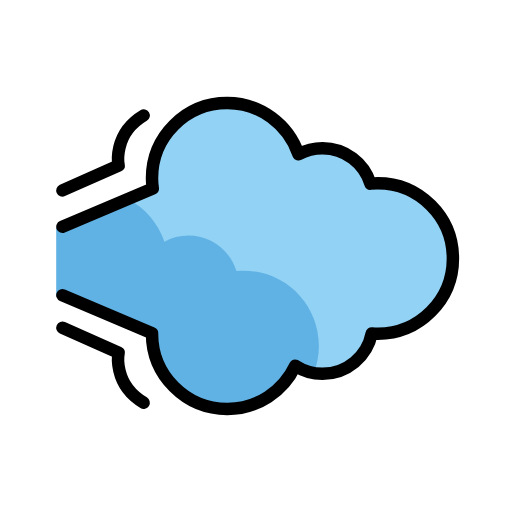
t = 0.00 s
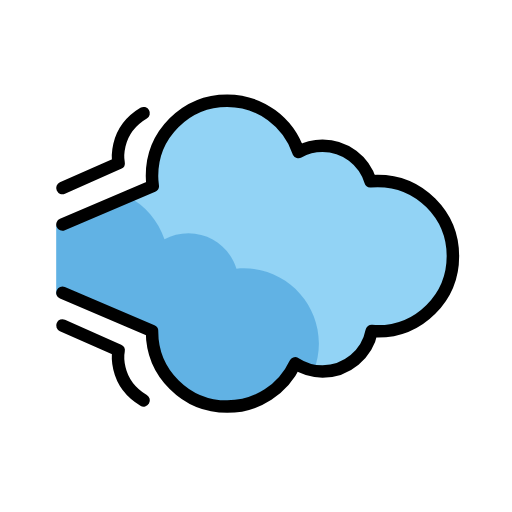
t = 0.48 s
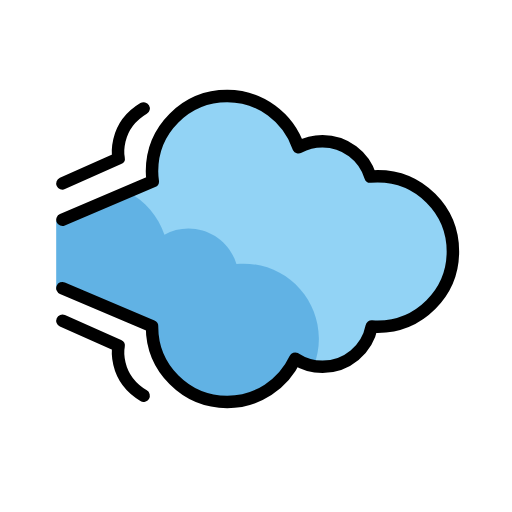
t = 1.43 s
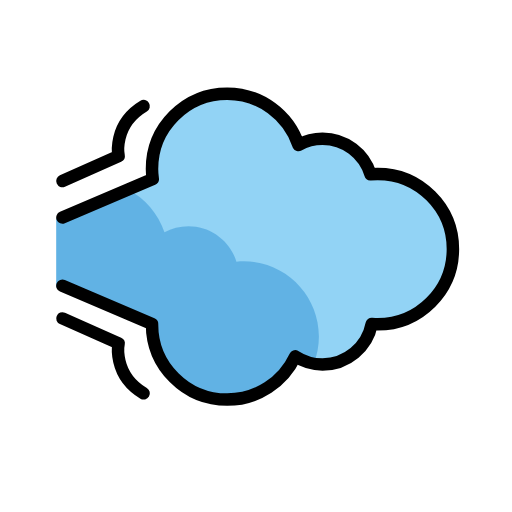
t = 1.90 s
t = 2.38 s: frame unchanged from t = 1.43 s, image omitted
t = 3.33 s: frame unchanged from t = 0.48 s, image omitted

The animated SVG that drew these frames (rendered in a browser with its animation timeline set to each time). Animation: 1 SMIL element (animateTransform=1); one cycle of 3.80 s, repeats indefinitely.

<?xml version='1.0' encoding='utf-8'?>
<svg xmlns="http://www.w3.org/2000/svg" id="emoji" viewBox="-5 -5 82 82" width="200" height="200" role="img">
  <title>OpenMoji: dashing away</title><g><g id="color">
    <path fill="#61B2E4" d="M55.0226,24.3487c-0.3898,0.0001-0.7744,0.0223-1.1547,0.0586c-1.0062-3.2881-4.0639-5.6796-7.6814-5.6788 c-1.3943,0.0003-2.705,0.3568-3.8475,0.982c-1.6049-4.7693-6.1041-8.2084-11.4143-8.2072 c-6.6537,0.0015-12.0464,5.3965-12.0449,12.0502c0.0001,0.5504,0.05,1.088,0.1216,1.6188L4,31.4967v11l14.8887,5.8841 c-0.0001,0.0239-0.0035,0.047-0.0035,0.071c0.0015,6.6537,5.3965,12.0464,12.0502,12.0449 c4.8176-0.001,8.962-2.8365,10.8885-6.9231c1.2585,0.8182,2.7574,1.2979,4.3704,1.2975c3.9024-0.0009,7.1514-2.7856,7.8764-6.4755 c0.3167,0.0249,0.634,0.0482,0.9571,0.0482c6.6537-0.0015,12.0464-5.3965,12.0449-12.0502S61.6763,24.3473,55.0226,24.3487z" />
    <path fill="#92D3F5" d="M55.4863,24.3487c-0.3898,0.0001-0.7744,0.0223-1.1547,0.0586c-1.0062-3.2881-4.0639-5.6796-7.6814-5.6788 c-1.3943,0.0003-2.705,0.3568-3.8475,0.982c-1.6049-4.7693-6.1041-8.2084-11.4143-8.2072 c-6.6537,0.0015-12.0464,5.3965-12.0449,12.0502c0.0001,0.5504,0.05,1.088,0.1216,1.6188l-3.9779,1.6927 c2.7356,1.4296,4.8538,3.8796,5.8519,6.8455c1.1426-0.6252,2.4532-0.9817,3.8475-0.982c3.6175-0.0008,6.6752,2.3907,7.6814,5.6788 c0.3804-0.0363,0.7649-0.0585,1.1547-0.0586c6.6537-0.0014,12.0487,5.3913,12.0502,12.045 c0.0004,1.5325-0.2968,2.9927-0.8183,4.3412c0.457,0.0814,0.9229,0.1364,1.4035,0.1363c3.9024-0.0009,7.1514-2.7856,7.8764-6.4755 c0.3167,0.0249,0.634,0.0482,0.9571,0.0482c6.6537-0.0015,12.0464-5.3965,12.0449-12.0502S62.14,24.3473,55.4863,24.3487z" />
  </g>
  <g id="hair" />
  <g id="skin" />
  <g id="skin-shadow" />
  <g id="line">
    <path fill="none" stroke="#000000" stroke-linecap="round" stroke-linejoin="round" stroke-miterlimit="10" stroke-width="2" d="M5,42.2734l14.3524,6.1074c-0.0001,0.0239-0.0035,0.047-0.0035,0.071c0.0014,6.6537,5.3965,12.0464,12.0501,12.0449 c4.8176-0.001,8.962-2.8365,10.8885-6.9231c1.2585,0.8182,2.7574,1.2979,4.3704,1.2975c3.9024-0.0009,7.1514-2.7856,7.8764-6.4755 c0.3167,0.0249,0.634,0.0482,0.9571,0.0482c6.6537-0.0015,12.0464-5.3965,12.0449-12.0502s-5.3963-12.0463-12.05-12.0449 c-0.3898,0.0001-0.7744,0.0223-1.1547,0.0586c-1.0062-3.2881-4.0639-5.6796-7.6814-5.6788 c-1.3943,0.0003-2.705,0.3568-3.8475,0.982c-1.6049-4.7693-6.1041-8.2084-11.4143-8.2072 c-6.6537,0.0015-12.0464,5.3965-12.0449,12.0502c0.0001,0.5504,0.05,1.088,0.1216,1.6188L5,31.3276" />
    <path fill="none" stroke="#000000" stroke-linecap="round" stroke-linejoin="round" stroke-miterlimit="10" stroke-width="2" d="M5,25.4967l9-4c0,0-1-5,4-8" />
    <path fill="none" stroke="#000000" stroke-linecap="round" stroke-linejoin="round" stroke-miterlimit="10" stroke-width="2" d="M5,47.4967l9,4c0,0-1,5,4,8" />
  </g>
<animateTransform attributeName="transform" type="translate" values="0 0;0 -1.5;0 0" dur="3.8s" repeatCount="indefinite" /></g></svg>
